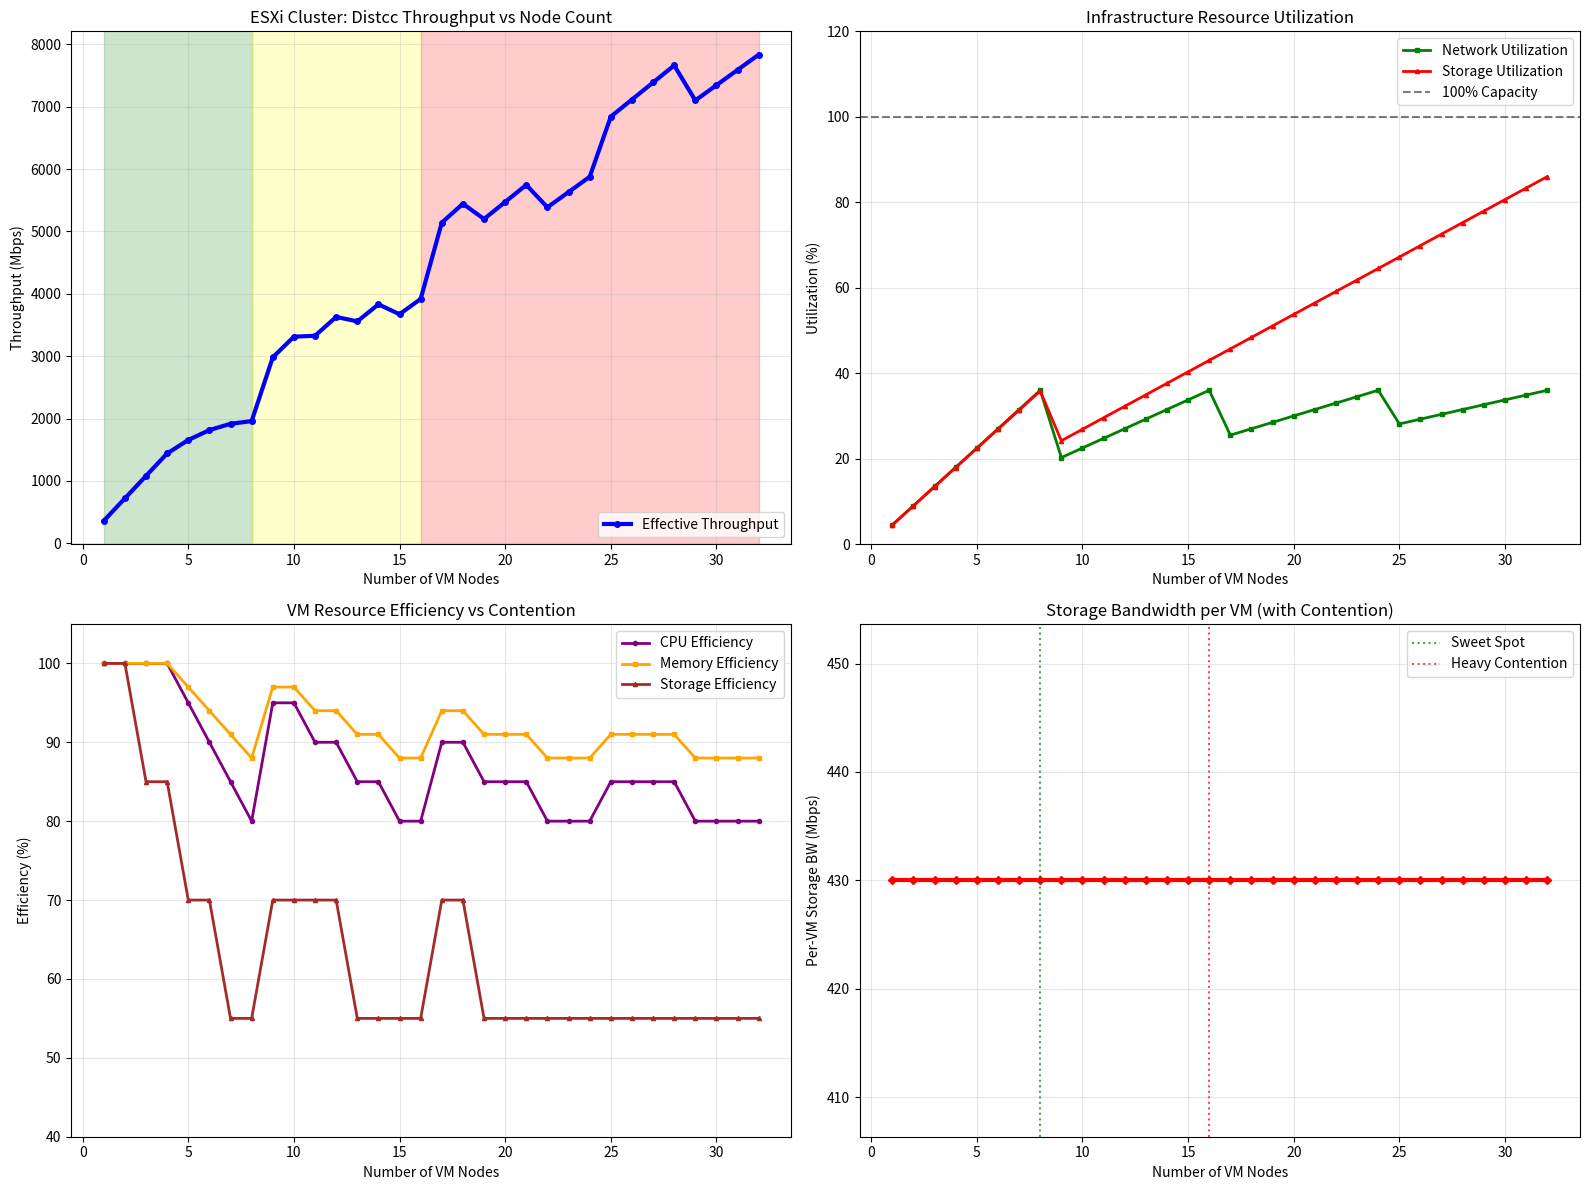

This chart was generated by the following Python code:
import matplotlib.pyplot as plt
import numpy as np

# ESXi Infrastructure Specifications
ESXI_HOST_COUNT = 4  # Number of ESXi hosts in cluster
VM_PER_HOST = 8      # VMs per ESXi host
LOCAL_NAS_BANDWIDTH_GBPS = 20.0  # Local NAS (could be NVMe, RAID arrays, etc.)
HOST_NETWORK_GBPS = 10.0         # 10G network per ESXi host
VM_NETWORK_ALLOCATION_MBPS = 1000 # Network allocation per VM
HOST_STORAGE_GBPS = 12.0         # Storage bandwidth per host (NVMe/SAN)

# Convert to Mbps
LOCAL_NAS_BANDWIDTH_MBPS = LOCAL_NAS_BANDWIDTH_GBPS * 1000
HOST_NETWORK_MBPS = HOST_NETWORK_GBPS * 1000
HOST_STORAGE_MBPS = HOST_STORAGE_GBPS * 1000

# ESXi overhead factors
VMWARE_CPU_OVERHEAD = 0.15      # 15% CPU overhead for virtualization
VMWARE_MEMORY_OVERHEAD = 0.10   # 10% memory overhead
VMWARE_STORAGE_OVERHEAD = 0.20  # 20% storage overhead (VMFS, snapshots, etc.)
VMWARE_NETWORK_OVERHEAD = 0.08  # 8% network overhead (vSwitch, etc.)

# Storage contention models
def calculate_storage_contention(vms_per_host, io_pattern='mixed'):
    """Calculate storage performance degradation due to VM contention"""
    if vms_per_host <= 2:
        return 1.0  # No contention
    elif vms_per_host <= 4:
        return 0.85  # Light contention
    elif vms_per_host <= 6:
        return 0.70  # Moderate contention
    elif vms_per_host <= 8:
        return 0.55  # Heavy contention
    else:
        return 0.40  # Severe contention

def calculate_esxi_distcc_performance(num_nodes):
    """Calculate distcc performance in ESXi environment"""
    
    # Determine VM distribution across hosts
    total_hosts_needed = min(ESXI_HOST_COUNT, np.ceil(num_nodes / VM_PER_HOST))
    vms_per_active_host = np.ceil(num_nodes / total_hosts_needed)
    
    # Per-VM resource allocation (with ESXi overhead)
    vm_cpu_allocation = (100 / vms_per_active_host) * (1 - VMWARE_CPU_OVERHEAD)
    vm_memory_allocation = (100 / vms_per_active_host) * (1 - VMWARE_MEMORY_OVERHEAD)
    vm_storage_bw = (HOST_STORAGE_MBPS / vms_per_active_host) * (1 - VMWARE_STORAGE_OVERHEAD)
    vm_network_bw = min(VM_NETWORK_ALLOCATION_MBPS, HOST_NETWORK_MBPS / vms_per_active_host) * (1 - VMWARE_NETWORK_OVERHEAD)
    
    # Storage contention effects
    storage_contention_factor = calculate_storage_contention(vms_per_active_host)
    effective_vm_storage_bw = vm_storage_bw * storage_contention_factor
    
    # Distcc traffic patterns per VM
    vm_distcc_network_out = 80   # Mbps (source distribution)
    vm_distcc_network_in = 280   # Mbps (compiled objects)
    vm_nas_read = 250           # Mbps (source files, headers)
    vm_nas_write = 180          # Mbps (object files, logs)
    
    # Calculate aggregate demands
    total_network_out = vm_distcc_network_out * num_nodes
    total_network_in = vm_distcc_network_in * num_nodes
    total_network_demand = total_network_out + total_network_in
    
    total_nas_read = vm_nas_read * num_nodes
    total_nas_write = vm_nas_write * num_nodes
    total_nas_demand = total_nas_read + total_nas_write
    
    # Infrastructure limitations
    # Network: Limited by host network capacity
    available_network_bw = total_hosts_needed * HOST_NETWORK_MBPS * 0.8  # 80% utilization
    actual_network_bw = min(total_network_demand, available_network_bw)
    
    # Storage: Limited by NAS capacity and host storage links
    available_storage_bw = min(
        LOCAL_NAS_BANDWIDTH_MBPS * 0.8,  # NAS capacity
        total_hosts_needed * HOST_STORAGE_MBPS * 0.8  # Host storage links
    )
    actual_storage_bw = min(total_nas_demand, available_storage_bw)
    
    # Per-VM effective performance
    effective_vm_network = min(vm_network_bw, actual_network_bw / num_nodes)
    effective_vm_storage = min(effective_vm_storage_bw, actual_storage_bw / num_nodes)
    
    # Overall performance bottleneck analysis
    network_utilization = actual_network_bw / available_network_bw
    storage_utilization = actual_storage_bw / available_storage_bw
    
    # Resource contention penalties
    cpu_contention_penalty = max(0, (vms_per_active_host - 4) * 0.05)  # 5% per VM over 4
    memory_contention_penalty = max(0, (vms_per_active_host - 4) * 0.03)  # 3% per VM over 4
    
    # Effective compilation throughput
    resource_efficiency = 1.0 - cpu_contention_penalty - memory_contention_penalty
    bottleneck_factor = max(network_utilization, storage_utilization)
    
    if bottleneck_factor > 1.0:
        effective_throughput = min(actual_network_bw, actual_storage_bw) / bottleneck_factor
    else:
        effective_throughput = min(actual_network_bw, actual_storage_bw)
    
    effective_throughput *= resource_efficiency
    
    return {
        'num_nodes': num_nodes,
        'hosts_used': int(total_hosts_needed),
        'vms_per_host': vms_per_active_host,
        'network_demand': total_network_demand,
        'network_actual': actual_network_bw,
        'storage_demand': total_nas_demand,
        'storage_actual': actual_storage_bw,
        'network_utilization': network_utilization * 100,
        'storage_utilization': storage_utilization * 100,
        'cpu_efficiency': (1 - cpu_contention_penalty) * 100,
        'memory_efficiency': (1 - memory_contention_penalty) * 100,
        'storage_contention': storage_contention_factor * 100,
        'effective_throughput': effective_throughput,
        'bottleneck': 'Storage' if storage_utilization > network_utilization else 'Network',
        'vm_storage_bw': effective_vm_storage,
        'vm_network_bw': effective_vm_network
    }

# Benchmark different scaling scenarios
scenarios = {
    'standard': {
        'name': 'Standard ESXi (4 hosts, 8 VMs/host)',
        'host_count': 4,
        'vm_per_host': 8,
        'storage_tier': 'Standard'
    },
    'high_density': {
        'name': 'High Density (4 hosts, 12 VMs/host)',
        'host_count': 4,
        'vm_per_host': 12,
        'storage_tier': 'Standard'
    },
    'scale_out': {
        'name': 'Scale-Out (8 hosts, 6 VMs/host)',
        'host_count': 8,
        'vm_per_host': 6,
        'storage_tier': 'Standard'
    },
    'premium_storage': {
        'name': 'Premium Storage (NVMe, 4 hosts)',
        'host_count': 4,
        'vm_per_host': 8,
        'storage_tier': 'Premium'
    }
}

# Generate performance data
node_counts = range(1, 33)  # 1 to 32 nodes (common VM counts)
performance_data = [calculate_esxi_distcc_performance(n) for n in node_counts]

# Create comprehensive visualization
fig, ((ax1, ax2), (ax3, ax4)) = plt.subplots(2, 2, figsize=(16, 12))

# Extract data for plotting
throughput = [d['effective_throughput'] for d in performance_data]
network_util = [d['network_utilization'] for d in performance_data]
storage_util = [d['storage_utilization'] for d in performance_data]
cpu_efficiency = [d['cpu_efficiency'] for d in performance_data]
memory_efficiency = [d['memory_efficiency'] for d in performance_data]
storage_contention = [d['storage_contention'] for d in performance_data]
vm_storage_bw = [d['vm_storage_bw'] for d in performance_data]

# Plot 1: Effective Throughput vs Node Count
ax1.plot(node_counts, throughput, 'b-', linewidth=3, marker='o', markersize=4, label='Effective Throughput')
ax1.set_xlabel('Number of VM Nodes')
ax1.set_ylabel('Throughput (Mbps)')
ax1.set_title('ESXi Cluster: Distcc Throughput vs Node Count')
ax1.grid(True, alpha=0.3)
ax1.legend()

# Add performance zones
ax1.axvspan(1, 8, alpha=0.2, color='green', label='Optimal Zone')
ax1.axvspan(8, 16, alpha=0.2, color='yellow', label='Contention Zone')
ax1.axvspan(16, 32, alpha=0.2, color='red', label='Saturation Zone')

# Plot 2: Resource Utilization
ax2.plot(node_counts, network_util, 'g-', linewidth=2, label='Network Utilization', marker='s', markersize=3)
ax2.plot(node_counts, storage_util, 'r-', linewidth=2, label='Storage Utilization', marker='^', markersize=3)
ax2.axhline(y=100, color='black', linestyle='--', alpha=0.5, label='100% Capacity')
ax2.set_xlabel('Number of VM Nodes')
ax2.set_ylabel('Utilization (%)')
ax2.set_title('Infrastructure Resource Utilization')
ax2.legend()
ax2.grid(True, alpha=0.3)
ax2.set_ylim(0, 120)

# Plot 3: VM Performance Efficiency
ax3.plot(node_counts, cpu_efficiency, 'purple', linewidth=2, label='CPU Efficiency', marker='o', markersize=3)
ax3.plot(node_counts, memory_efficiency, 'orange', linewidth=2, label='Memory Efficiency', marker='s', markersize=3)
ax3.plot(node_counts, storage_contention, 'brown', linewidth=2, label='Storage Efficiency', marker='^', markersize=3)
ax3.set_xlabel('Number of VM Nodes')
ax3.set_ylabel('Efficiency (%)')
ax3.set_title('VM Resource Efficiency vs Contention')
ax3.legend()
ax3.grid(True, alpha=0.3)
ax3.set_ylim(40, 105)

# Plot 4: Per-VM Storage Bandwidth
ax4.plot(node_counts, vm_storage_bw, 'red', linewidth=3, marker='D', markersize=4)
ax4.set_xlabel('Number of VM Nodes')
ax4.set_ylabel('Per-VM Storage BW (Mbps)')
ax4.set_title('Storage Bandwidth per VM (with Contention)')
ax4.grid(True, alpha=0.3)

# Add annotations for key transition points
sweet_spot = 8  # VMs per host
contention_start = 16  # Heavy contention starts
ax4.axvline(x=sweet_spot, color='green', linestyle=':', alpha=0.7, label='Sweet Spot')
ax4.axvline(x=contention_start, color='red', linestyle=':', alpha=0.7, label='Heavy Contention')
ax4.legend()

plt.tight_layout()

# Performance analysis and recommendations
print("ESXi CLUSTER DISTCC PERFORMANCE ANALYSIS")
print("=" * 60)

# Find optimal configurations
optimal_performance = 0
optimal_nodes = 0
for i, data in enumerate(performance_data):
    efficiency_score = (data['effective_throughput'] / (i + 1))  # Throughput per node
    if efficiency_score > optimal_performance and data['storage_contention'] > 70:
        optimal_performance = efficiency_score
        optimal_nodes = i + 1

print(f"\nOptimal Configuration:")
print(f"  Recommended nodes: {optimal_nodes}")
print(f"  Throughput per node: {optimal_performance:.0f} Mbps")
print(f"  Total throughput: {performance_data[optimal_nodes-1]['effective_throughput']:.0f} Mbps")

# Benchmark results at key node counts
benchmark_nodes = [4, 8, 16, 24, 32]
print(f"\nBenchmark Results:")
print("Nodes | Hosts | VMs/Host | Throughput | Net Util | Storage Util | Bottleneck")
print("-" * 75)

for nodes in benchmark_nodes:
    if nodes <= len(performance_data):
        data = performance_data[nodes-1]
        print(f"{nodes:5d} | {data['hosts_used']:5d} | {data['vms_per_host']:8.1f} | "
              f"{data['effective_throughput']:8.0f} | {data['network_utilization']:7.1f}% | "
              f"{data['storage_utilization']:10.1f}% | {data['bottleneck']:8s}")

print(f"\nPerformance Zones:")
print(f"  OPTIMAL (1-8 nodes):    High per-VM performance, minimal contention")
print(f"  CONTENTION (9-16 nodes): Moderate performance degradation")
print(f"  SATURATION (17+ nodes):  Severe contention, poor scaling")

print(f"\nInfrastructure Bottlenecks:")
print(f"  • Network becomes bottleneck at: ~{next((i+1 for i, d in enumerate(performance_data) if d['network_utilization'] > 95), 'N/A')} nodes")
print(f"  • Storage becomes bottleneck at: ~{next((i+1 for i, d in enumerate(performance_data) if d['storage_utilization'] > 95), 'N/A')} nodes")
print(f"  • VM contention significant at: ~{next((i+1 for i, d in enumerate(performance_data) if d['storage_contention'] < 70), 'N/A')} nodes")

print(f"\nScaling Recommendations:")
print(f"  1. SMALL SCALE (≤8 nodes):   Use current 4-host cluster")
print(f"  2. MEDIUM SCALE (9-16 nodes): Add more ESXi hosts, reduce VMs per host")
print(f"  3. LARGE SCALE (17+ nodes):   Upgrade storage tier or use dedicated build hosts")
print(f"  4. ENTERPRISE (25+ nodes):   Consider bare-metal nodes for compilation")

print(f"\nKey ESXi Considerations:")
print(f"  • VM overhead: ~{VMWARE_CPU_OVERHEAD*100:.0f}% CPU, ~{VMWARE_STORAGE_OVERHEAD*100:.0f}% storage")
print(f"  • Storage contention major factor beyond 6-8 VMs per host")
print(f"  • Network rarely bottleneck due to VM bandwidth limits")
print(f"  • Memory/CPU contention grows linearly with VM density")

plt.show()